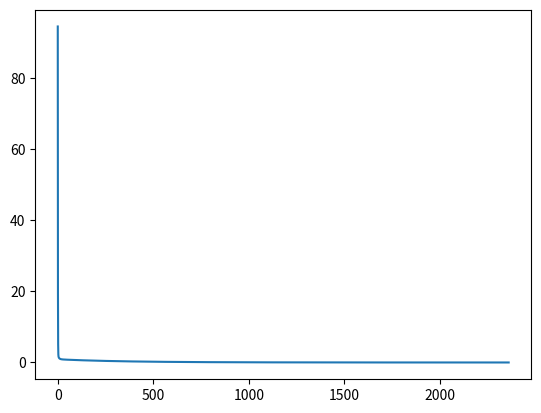

The script that saved this image:


import numpy as np
import random
from matplotlib import pyplot as plt 
import matplotlib


def gen_line_data(sample_num=100):
    """
    数据产生函数
    :return:
    """
    x1 = np.random.rand(sample_num)*10
    x2 = np.random.rand(sample_num)*10
    #x3 = np.random.rand(sample_num)*10
    x0 = np.ones(sample_num)
    x = np.concatenate(([x1], [x2], [x0]), axis=0).T #
    y = np.dot(x, np.array([3, 4, 5]).T)  # y 列向量#
    return x, y

def gen_line_data_test(sample_num=100):
    x1 = np.random.rand(sample_num)*10
    x2 = np.random.rand(sample_num)*10
    #x3 = np.random.rand(sample_num)*10
    x0 = np.ones(sample_num)
    x = np.concatenate(([x1], [x2], [x0]), axis=0).T #
    y = np.dot(x, np.array([3 , 4 , 5]).T)  # y 列向量
    return x, y
    
    
    
    
    

def mbgd(samples, y ,test_x ,test_y , step_size=0.01, max_iter_count=10000, batch_size=1):
    """
    MBGD（Mini-batch gradient descent）小批量梯度下降：每次迭代使用b组样本
    :param samples:
    :param y:
    :param step_size:
    :param max_iter_count:
    :param batch_size:
    :return:
    """
    sample_num, dim = samples.shape#训练集数据行列数
    test_row, test_lis = test_x.shape#测试集数据行列数
    y = y.flatten() #训练集结果
    test_y = test_y.flatten() #测试集结果
    w = np.ones((dim,), dtype=np.float32)
    
    loss = 10
    iter_count = 0
    loss_domain = np.zeros(max_iter_count, dtype=np.float32)
    while loss > 0.001 and iter_count < max_iter_count:
        loss = 0
        error = np.zeros((dim,), dtype=np.float32)        
        # batch_samples, batch_y = select_random_samples(samples, y,
        # batch_size)

        index = random.sample(range(sample_num),
                              int(np.ceil(sample_num * batch_size)))
        batch_samples = samples[index]
        batch_y = y[index]

        for i in range(len(batch_samples)):
            predict_y = np.dot(w.T, batch_samples[i])
            for j in range(dim):
                error[j] += (batch_y[i] - predict_y) * batch_samples[i][j]

        for j in range(dim):
            w[j] += step_size * error[j] / sample_num

        for i in range(test_row):
            predict_y = np.dot(w.T, test_x[i])
            error = (1 / (test_row * 2)) * np.power((predict_y - test_y[i]), 2)
            loss += error
#         for i in range(sample_num):
#             predict_y = np.dot(w.T, samples[i])
#             error = (1 / (sample_num * dim)) * np.power((predict_y - y[i]), 2)
#             loss += error

        loss_domain[iter_count] = loss
        print("iter_count: ", iter_count, "the loss:", loss)
        iter_count += 1
    x_domain = np.arange(iter_count)
    y_domain = loss_domain[0:iter_count]
    plt.plot(x_domain,y_domain)
    return w

if __name__ == '__main__':
    samples, y = gen_line_data()#产生训练集
    test_x,test_y = gen_line_data_test()#产生测试集
    w = mbgd(samples, y, test_x, test_y)
    print(w)  